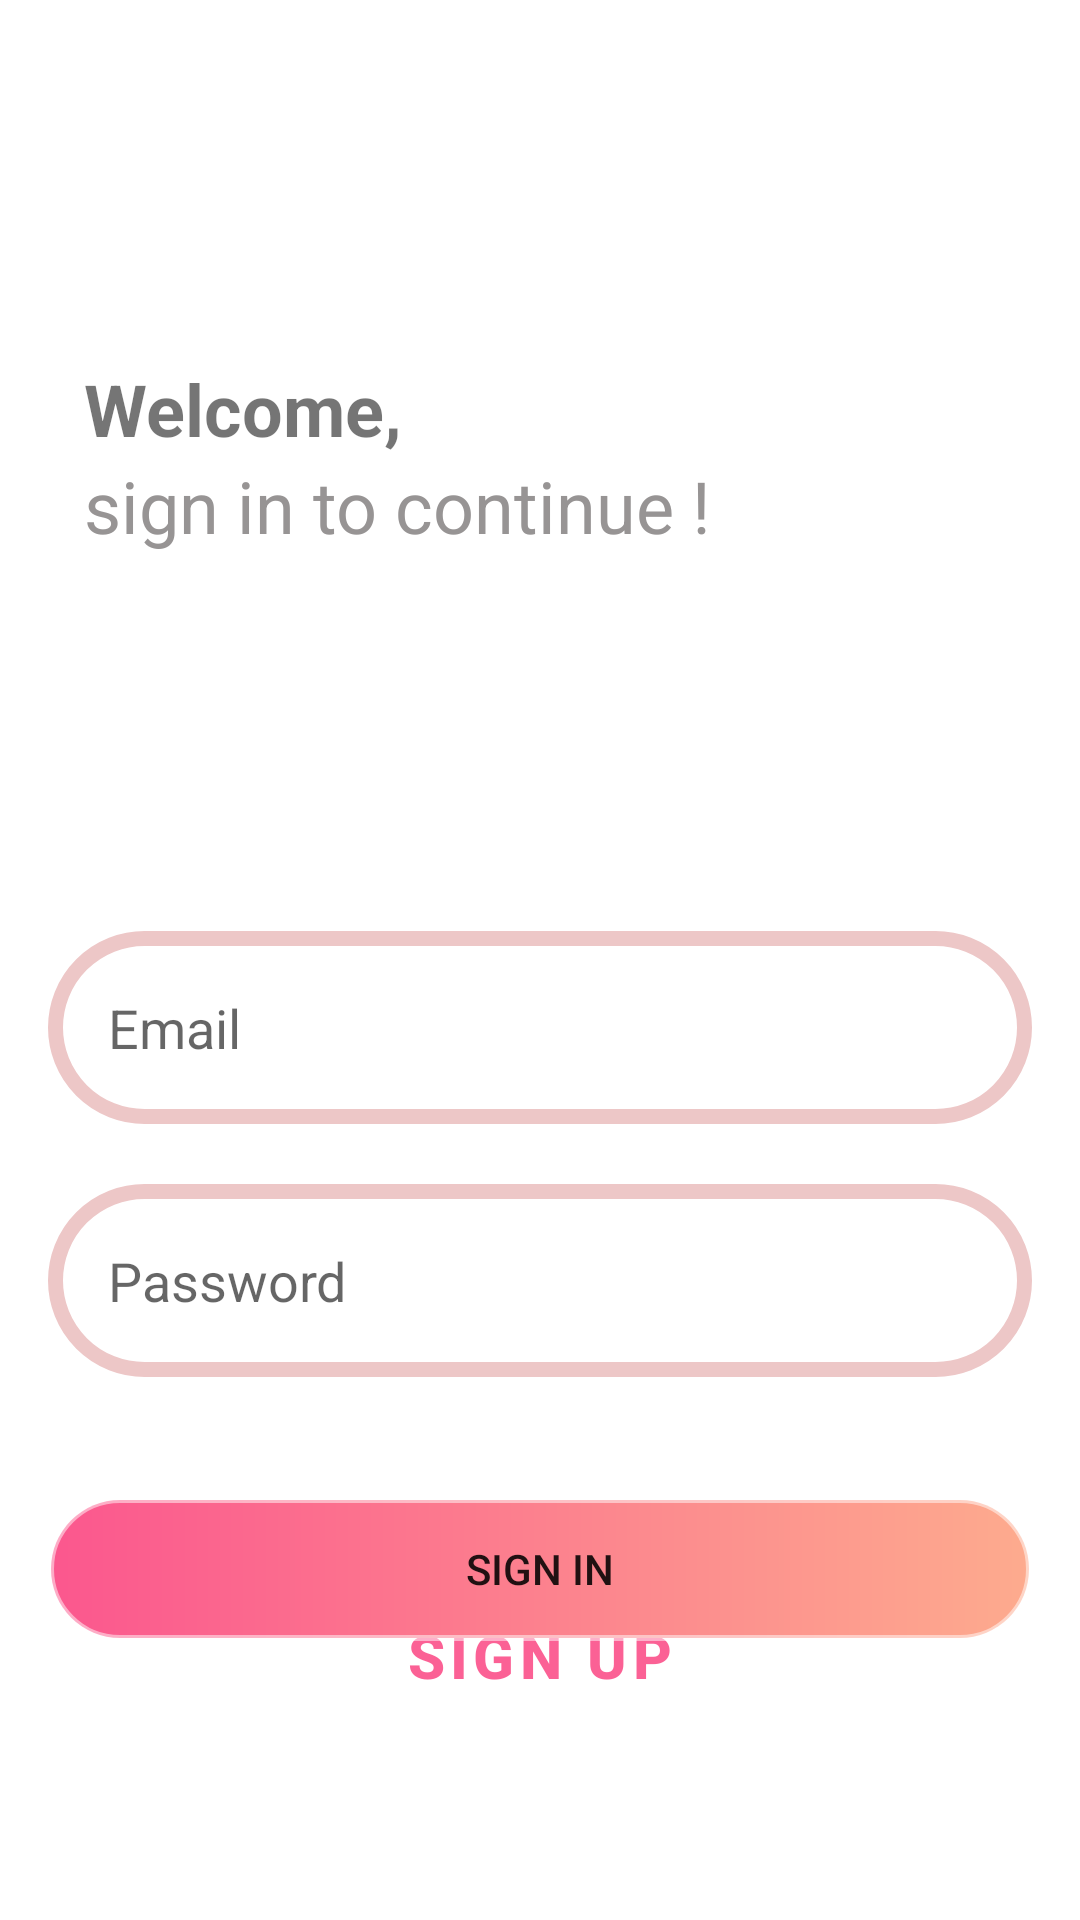

Layout XML and referenced resources for this Android screen:
<!-- AndroidManifest.xml: application theme Theme.Finle_Project -->
<!-- res/layout/activity_login.xml -->
<?xml version="1.0" encoding="utf-8"?>
<androidx.constraintlayout.widget.ConstraintLayout xmlns:android="http://schemas.android.com/apk/res/android"
    xmlns:app="http://schemas.android.com/apk/res-auto"
    xmlns:tools="http://schemas.android.com/tools"
    android:layout_width="match_parent"
    android:layout_height="match_parent"
    tools:context=".view.login.Login">


    <TextView
        android:id="@+id/welcomeTextView"
        android:layout_width="164dp"
        android:layout_height="0dp"
        android:layout_marginStart="28dp"
        android:layout_marginTop="120dp"
        android:text="@string/welcome"
        android:textAlignment="textStart"
        android:textSize="24sp"
        android:textStyle="bold"
        app:layout_constraintStart_toStartOf="parent"
        app:layout_constraintTop_toTopOf="parent" />

    <TextView
        android:id="@+id/textView2"
        android:layout_width="241dp"
        android:layout_height="58dp"
        android:layout_marginStart="28dp"
        android:text="@string/sign_in_to_continue"
        android:textColor="#979494"
        android:textSize="24sp"
        app:layout_constraintStart_toStartOf="parent"
        app:layout_constraintTop_toBottomOf="@+id/welcomeTextView" />

    <androidx.appcompat.widget.AppCompatButton
        android:id="@+id/buttonLogIn"
        android:layout_width="0dp"
        android:layout_height="wrap_content"
        android:layout_marginStart="16dp"
        android:layout_marginTop="40dp"
        android:layout_marginEnd="16dp"
        android:background="@drawable/button"
        android:shadowColor="@android:color/background_light"
        android:text="@string/sign_in"
        app:layout_constraintEnd_toEndOf="parent"
        app:layout_constraintStart_toStartOf="parent"
        app:layout_constraintTop_toBottomOf="@+id/editTextPassword" />

    <TextView
        android:id="@+id/textView3"
        android:layout_width="224dp"
        android:layout_height="0dp"
        android:text="@string/i_m_a_new_user"
        android:textAlignment="center"
        android:textSize="20sp"
        app:layout_constraintBottom_toTopOf="@+id/textButtonSignUp"
        app:layout_constraintEnd_toEndOf="parent"
        app:layout_constraintStart_toStartOf="parent" />

    <Button
        android:id="@+id/textButtonSignUp"
        style="@style/Widget.MaterialComponents.Button.TextButton"
        android:layout_width="wrap_content"
        android:layout_height="wrap_content"
        android:layout_marginBottom="64dp"
        android:text="@string/sign_up"
        android:textAlignment="textStart"
        android:textColor="#F0FB578E"
        android:textSize="20sp"
        android:textStyle="bold"
        app:layout_constraintBottom_toBottomOf="parent"
        app:layout_constraintEnd_toEndOf="@+id/textView3"
        app:layout_constraintStart_toStartOf="@+id/textView3" />


    <EditText
        android:id="@+id/editTextPassword"
        android:layout_width="0dp"
        android:layout_height="wrap_content"
        android:layout_marginStart="16dp"
        android:layout_marginTop="20dp"
        android:layout_marginEnd="16dp"
        android:background="@drawable/raounded_text"
        android:hint="@string/password"
        android:padding="20dp"
        app:layout_constraintEnd_toEndOf="parent"
        app:layout_constraintHorizontal_bias="0.666"
        app:layout_constraintStart_toStartOf="parent"
        app:layout_constraintTop_toBottomOf="@+id/emailEditText"
        tools:ignore="TouchTargetSizeCheck" />

    <EditText
        android:id="@+id/emailEditText"
        android:layout_width="0dp"
        android:layout_height="wrap_content"
        android:layout_marginStart="16dp"
        android:layout_marginTop="100dp"
        android:layout_marginEnd="16dp"
        android:background="@drawable/raounded_text"
        android:hint="@string/email"
        android:padding="20dp"
        app:layout_constraintEnd_toEndOf="parent"
        app:layout_constraintHorizontal_bias="0.666"
        app:layout_constraintStart_toStartOf="parent"
        app:layout_constraintTop_toBottomOf="@+id/textView2"
        tools:ignore="TouchTargetSizeCheck" />

</androidx.constraintlayout.widget.ConstraintLayout>
<!-- resources referenced by this layout -->
<resources>
  <!-- drawable button (drawable) -->
  <?xml version="1.0" encoding="utf-8"?>
  <shape xmlns:android="http://schemas.android.com/apk/res/android">
      <stroke android:width="2dp"
          android:color="#80FFFFFF" />
  
      <corners android:radius="40dp" />
  
      <gradient android:angle="0"
          android:endColor="#FDAB8E"
          android:startColor="#FB578E" />
  </shape>
  <!-- drawable raounded_text (drawable) -->
  <?xml version="1.0" encoding="utf-8"?>
  <shape xmlns:android="http://schemas.android.com/apk/res/android" android:shape="rectangle">
      <stroke
          android:width="5dp"
          android:color="#EDC7C7" />
      <corners android:radius="30dp"/>
  </shape>
  <string name="email">Email</string>
  <string name="i_m_a_new_user">i\'m a new user</string>
  <string name="password">Password</string>
  <string name="sign_in">Sign in</string>
  <string name="sign_in_to_continue">sign in to continue !</string>
  <string name="sign_up">sign up</string>
  <string name="welcome">Welcome,</string>
  <style name="Theme.Finle_Project" parent="Theme.MaterialComponents.DayNight.DarkActionBar">
          
          <item name="colorPrimary">@color/purple_500</item>
          <item name="colorPrimaryVariant">@color/purple_700</item>
          <item name="colorOnPrimary">@color/white</item>
          
          <item name="colorSecondary">@color/teal_200</item>
          <item name="colorSecondaryVariant">@color/teal_700</item>
          <item name="colorOnSecondary">@color/black</item>
          
          <item name="android:statusBarColor" tools:targetApi="l">?attr/colorPrimaryVariant</item>
          
      </style>
  <!-- not gathered from this repository: default colours our renderer supplied (Android Studio template values) -->
  <color name="purple_500">#FF6200EE</color>
  <color name="purple_700">#FF3700B3</color>
  <color name="teal_200">#FF03DAC5</color>
  <color name="teal_700">#FF018786</color>
  <color name="black">#FF000000</color>
  <color name="white">#FFFFFFFF</color>
</resources>
